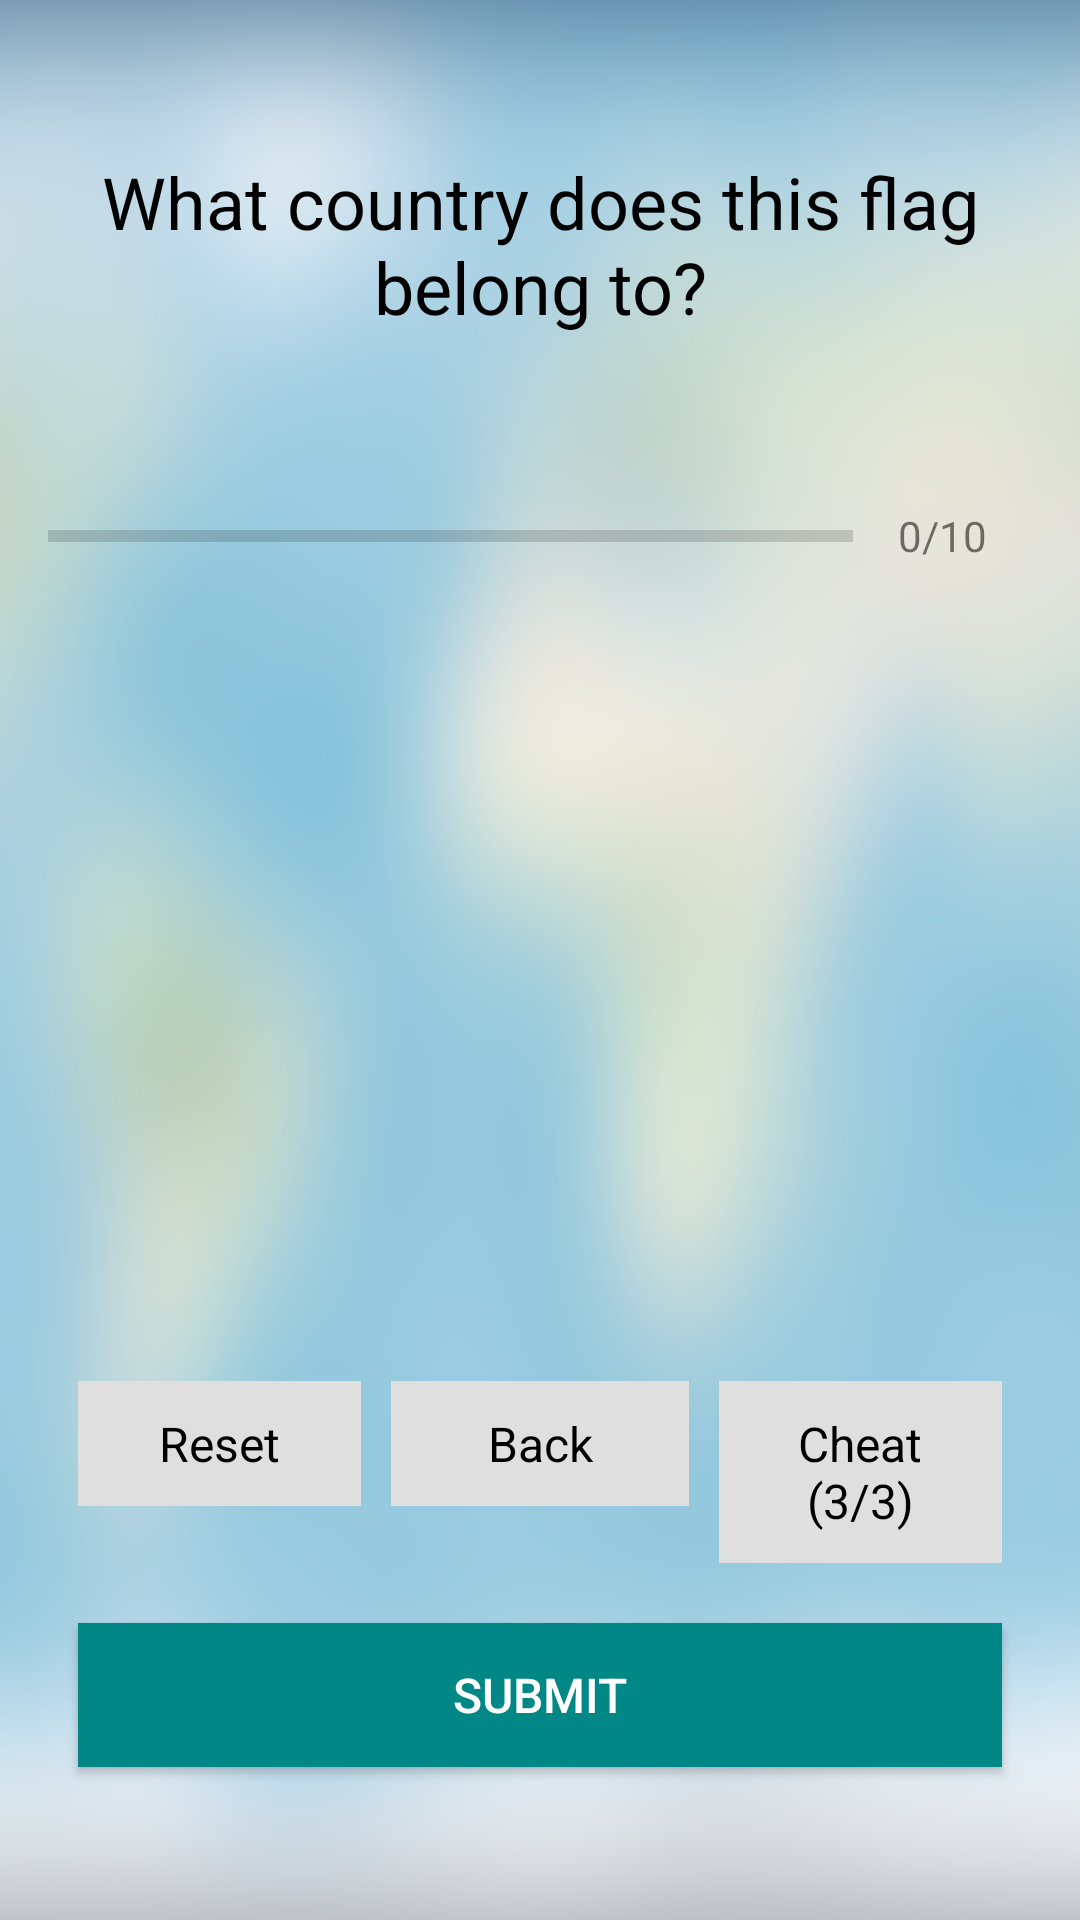

Layout XML and referenced resources for this Android screen:
<!-- AndroidManifest.xml: activity theme Theme.GeoQuiz.ActionBar -->
<!-- res/layout/activity_quiz_questions.xml -->
<?xml version="1.0" encoding="utf-8"?>
<ScrollView xmlns:android="http://schemas.android.com/apk/res/android"
    xmlns:tools="http://schemas.android.com/tools"
    android:layout_width="match_parent"
    android:layout_height="match_parent"
    android:fillViewport="true"
    tools:context=".QuizQuestionsActivity"
    android:background="@drawable/blurred_world_map_continents_oceans">

    <LinearLayout
        android:layout_width="match_parent"
        android:layout_height="wrap_content"
        android:orientation="vertical"
        android:gravity="center"
        android:padding="16dp" >

        <TextView
            android:id="@+id/tv_question"
            android:layout_width="match_parent"
            android:layout_height="wrap_content"
            android:layout_margin="10dp"
            android:gravity="center"
            android:textSize="24sp"
            android:textColor="@color/black"
            android:text="@string/what_country_does_this_flag_belong_to" />

        <ImageView
            android:id="@+id/iv_image"
            android:layout_width="wrap_content"
            android:layout_height="wrap_content"
            android:layout_marginTop="16dp"
            android:src="@drawable/as_flag"
            android:contentDescription="@string/flag" />

        <LinearLayout
            android:id="@+id/ll_progress_details"
            android:layout_width="match_parent"
            android:layout_height="wrap_content"
            android:layout_marginTop="16dp"
            android:gravity="center_vertical"
            android:orientation="horizontal" >

            <ProgressBar
                android:id="@+id/progressBar"
                style="?android:attr/progressBarStyleHorizontal"
                android:layout_width="0dp"
                android:layout_height="wrap_content"
                android:layout_weight="1"
                android:max="10"
                android:minHeight="50dp"
                android:progress="0"
                android:indeterminate="false" />

            <TextView
                android:id="@+id/tv_progress"
                android:layout_width="wrap_content"
                android:layout_height="wrap_content"
                android:gravity="center"
                android:padding="15dp"
                android:textColorHint="@color/teal_700"
                android:textSize="14sp"
                android:text="@string/_0_10" />
        </LinearLayout>

        <TextView
            android:id="@+id/tv_option_one"
            android:layout_width="match_parent"
            android:layout_height="wrap_content"
            android:layout_margin="10dp"
            android:background="@drawable/default_option_border_bg"
            android:gravity="center"
            android:padding="10dp"
            android:text=""
            android:textColor="@color/black"
            android:textSize="16sp" />

        <TextView
            android:id="@+id/tv_option_two"
            android:layout_width="match_parent"
            android:layout_height="wrap_content"
            android:layout_margin="10dp"
            android:background="@drawable/default_option_border_bg"
            android:gravity="center"
            android:padding="10dp"
            android:text=""
            android:textColor="@color/black"
            android:textSize="16sp" />

        <TextView
            android:id="@+id/tv_option_three"
            android:layout_width="match_parent"
            android:layout_height="wrap_content"
            android:layout_margin="10dp"
            android:background="@drawable/default_option_border_bg"
            android:gravity="center"
            android:padding="10dp"
            android:text=""
            android:textColor="@color/black"
            android:textSize="16sp" />

        <TextView
            android:id="@+id/tv_option_four"
            android:layout_width="match_parent"
            android:layout_height="wrap_content"
            android:layout_margin="10dp"
            android:background="@drawable/default_option_border_bg"
            android:gravity="center"
            android:padding="10dp"
            android:text=""
            android:textColor="@color/black"
            android:textSize="16sp" />

        <LinearLayout
            android:layout_width="match_parent"
            android:layout_height="wrap_content"
            android:orientation="horizontal" >

            <TextView
                android:id="@+id/tv_reset"
                android:layout_width="match_parent"
                android:layout_height="wrap_content"
                android:layout_weight="33"
                android:gravity="center"
                android:text="@string/reset"
                android:textSize="16sp"
                android:textColor="@android:color/black"
                android:background="#dfdfdf"
                android:padding="10dp"
                android:layout_marginVertical="10dp"
                android:layout_marginEnd ="5dp"
                android:layout_marginStart="10dp" />

            <TextView
                android:id="@+id/tv_back"
                android:layout_width="match_parent"
                android:layout_height="wrap_content"
                android:layout_weight="33"
                android:gravity="center"
                android:text="@string/back"
                android:textSize="16sp"
                android:textColor="@android:color/black"
                android:background="#dfdfdf"
                android:padding="10dp"
                android:layout_marginVertical="10dp"
                android:layout_marginHorizontal="5dp" />

            <TextView
                android:id="@+id/tv_cheat"
                android:layout_width="match_parent"
                android:layout_height="wrap_content"
                android:layout_weight="33"
                android:gravity="center"
                android:text="@string/cheat_3_3"
                android:textSize="16sp"
                android:textColor="@android:color/black"
                android:background="#dfdfdf"
                android:padding="10dp"
                android:layout_marginVertical="10dp"
                android:layout_marginStart="5dp"
                android:layout_marginEnd="10dp" />
        </LinearLayout>

        <Button
            android:id="@+id/btn_submit"
            android:layout_width="match_parent"
            android:layout_height="wrap_content"
            android:layout_margin="10dp"
            android:background="@color/teal_700"
            android:textSize="16sp"
            android:text="@string/submit"
            android:textColor="@android:color/white" />
    </LinearLayout>

</ScrollView>
<!-- resources referenced by this layout -->
<resources>
  <!-- drawable blurred_world_map_continents_oceans: png bitmap (drawable-nodpi, 217653 bytes) -->
  <string name="_0_10">0/10</string>
  <string name="back">Back</string>
  <string name="cheat_3_3">Cheat (3/3)</string>
  <string name="flag">Flag</string>
  <string name="reset">Reset</string>
  <string name="submit">Submit</string>
  <string name="what_country_does_this_flag_belong_to">What country does this flag belong to?</string>
  <style name="Theme.GeoQuiz.ActionBar" parent="Theme.AppCompat.Light.DarkActionBar">
      </style>
  <!-- not gathered from this repository: default colours our renderer supplied (Android Studio template values) -->
  <color name="teal_700">#FF018786</color>
  <color name="black">#FF000000</color>
</resources>
